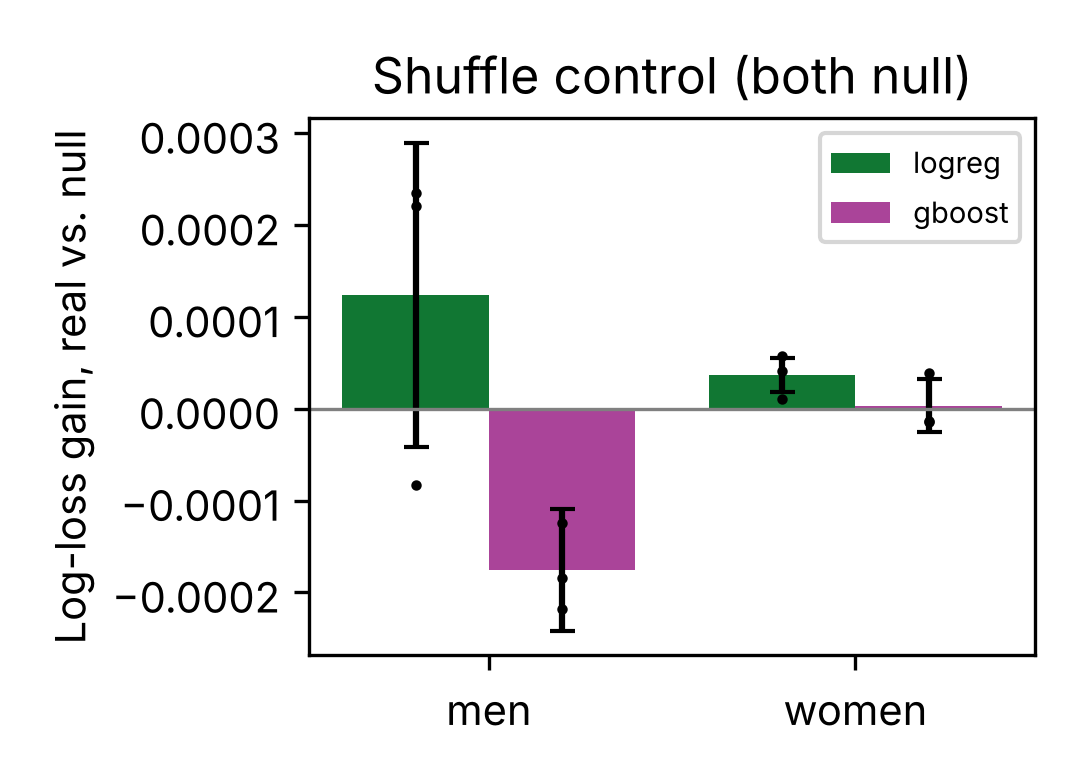

The table this chart was drawn from, first rows:
tour, model, log_loss_gain_real_over_null, se, t, real_better_folds, seed_sd, seed_51, seed_52, seed_53
men, logreg, 0.0001241, 0.0001655, 0.7496, 7, 0.0001793, 0.0002205, -8.284984928498273e-05, 0.0002346
women, logreg, 3.6627506510722443e-05, 1.871033417510574e-05, 1.958, 7, 2.364197281263319e-05, 1.1101242880717787e-05, 4.100909447694034e-05, 5.777218217464242e-05
men, gboost, -0.0001758, 6.631748026777663e-05, -2.651, 3, 4.731868314852376e-05, -0.0002185, -0.000184, -0.0001249
women, gboost, 3.43435154975813e-06, 2.8867863976330772e-05, 0.119, 4, 3.0465033586430922e-05, -1.4930580907257518e-05, -1.3367123672347603e-05, 3.8600759228890616e-05
